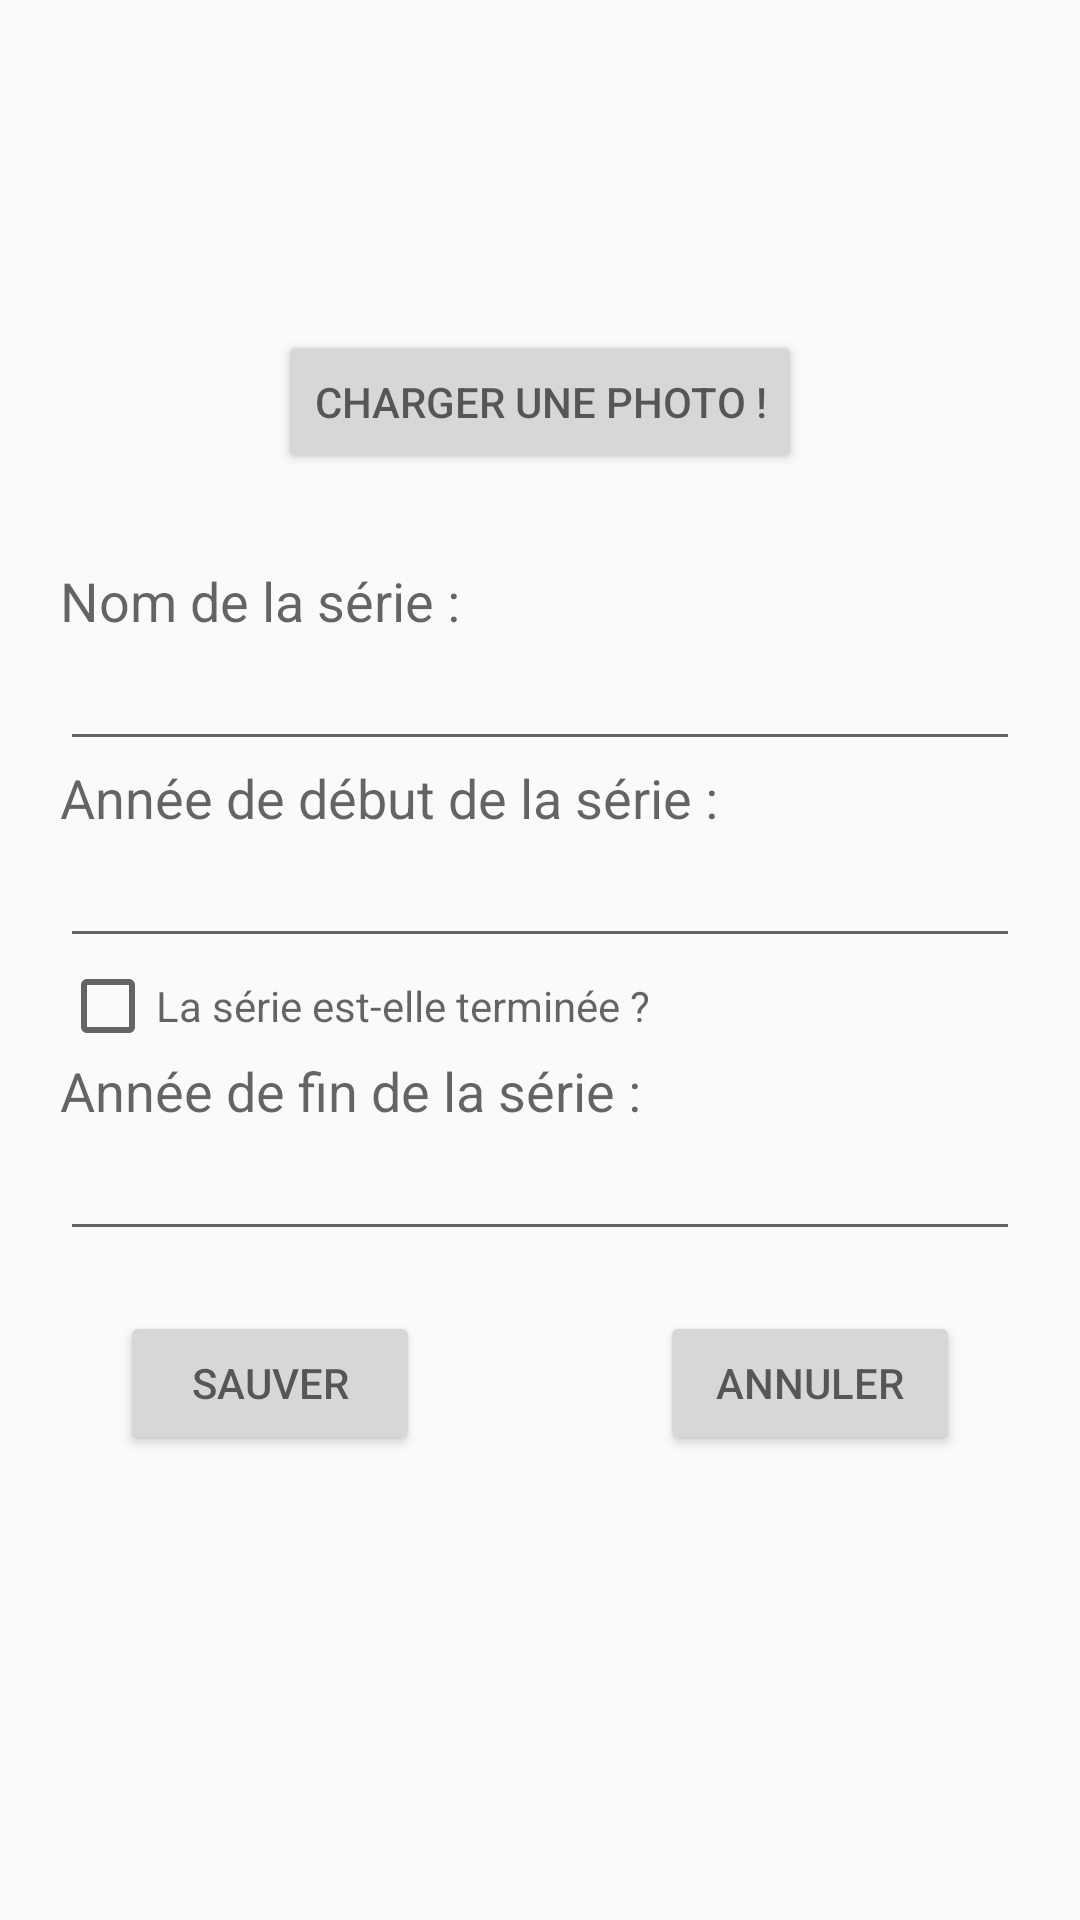

Write the Android layout XML for this screen, with the resource values it uses.
<!-- AndroidManifest.xml: application theme AppTheme -->
<!-- res/layout/activity_by_show_creation.xml -->
<?xml version="1.0" encoding="utf-8"?>
<LinearLayout
    xmlns:android="http://schemas.android.com/apk/res/android"
    xmlns:tools="http://schemas.android.com/tools"
    android:layout_width="match_parent" android:layout_height="match_parent"
    tools:context=".activities.ByShow_Creation">

    <ScrollView xmlns:android="http://schemas.android.com/apk/res/android"
        xmlns:app="http://schemas.android.com/apk/res-auto"
        android:layout_width="match_parent"
        android:layout_height="match_parent"
        android:id="@+id/scrollView">

        <LinearLayout
            xmlns:tools="http://schemas.android.com/tools"
            android:layout_width="fill_parent"
            android:layout_height="fill_parent"
            android:orientation="vertical"
            android:padding="5dp"
            android:layout_marginLeft="15dp"
            android:layout_marginRight="15dp"
            android:layout_marginTop="5dp"
            android:layout_marginBottom="5dp"
            tools:context=".ByShowCreation"
            android:descendantFocusability="beforeDescendants"
            android:focusableInTouchMode="true">

            <FrameLayout
                android:layout_width="300px"
                android:layout_height="300px"
                android:layout_gravity="center_horizontal">

                <ImageView
                    android:id="@+id/imgView"
                    android:layout_width="match_parent"
                    android:layout_height="match_parent"
                    android:minHeight="300px"
                    android:minWidth="300px"
                    android:scaleType="centerCrop"
                    android:background="@drawable/texture"
                    android:onClick="onClickUpload" />
            </FrameLayout>


            <Button
                android:id="@+id/buttonLoadPicture"
                android:layout_width="wrap_content"
                android:layout_height="wrap_content"
                android:layout_gravity="center"
                android:hint="@string/buttonLoadPicture"
                android:onClick="onClickUpload" />

            <TextView
                android:layout_width="wrap_content"
                android:layout_height="wrap_content"
                android:paddingTop="30dp"
                android:textAppearance="?android:attr/textAppearanceMedium"
                android:hint="@string/ShowName"
                android:id="@+id/showName" />

            <EditText
                android:layout_width="match_parent"
                android:layout_height="wrap_content"
                android:id="@+id/etShowName"
                android:inputType="textCapWords"/>

            <TextView
                android:layout_width="wrap_content"
                android:layout_height="wrap_content"
                android:textAppearance="?android:attr/textAppearanceMedium"
                android:hint="@string/ShowStart"
                android:id="@+id/showStart" />

            <EditText
                android:layout_width="match_parent"
                android:layout_height="wrap_content"
                android:inputType="date"
                android:digits="0123456789"
                android:maxLength="4"
                android:id="@+id/etShowStart" />

            <CheckBox
                android:layout_width="wrap_content"
                android:layout_height="wrap_content"
                android:hint="@string/cbisFinished"
                android:id="@+id/cbiSFinished"
                android:onClick="onClickCheckbox" />

            <TextView
                android:layout_width="wrap_content"
                android:layout_height="wrap_content"
                android:textAppearance="?android:attr/textAppearanceMedium"
                android:hint="@string/ShowEnd"
                android:id="@+id/showEnd" />

            <EditText
                android:layout_width="match_parent"
                android:layout_height="wrap_content"
                android:inputType="date"
                android:digits="0123456789"
                android:maxLength="4"
                android:id="@+id/etShowEnd"/>


            <GridLayout
                android:id="@+id/glShowEditCreat"
                android:orientation="horizontal"
                android:layout_width="match_parent"
                android:layout_height="wrap_content"
                android:layout_gravity="center_horizontal"
                android:layout_marginRight="20dp"
                android:layout_marginLeft="20dp"
                android:layout_marginTop="20dp"
                android:rowCount="1"
                android:columnCount="3">

                <Button
                    style="?android:attr/buttonStyleSmall"
                    android:layout_width="100dp"
                    android:layout_height="wrap_content"
                    android:hint="@string/buttonSave"
                    android:id="@+id/buttonOk"
                    android:layout_row="0"
                    android:layout_column="0"
                    android:onClick="onClickSave" />

                <Button
                    style="?android:attr/buttonStyleSmall"
                    android:layout_width="100dp"
                    android:layout_height="wrap_content"
                    android:hint="@string/buttonCancel"
                    android:id="@+id/buttonCancel"
                    android:layout_row="0"
                    android:layout_column="2"
                    android:onClick="onClickCancel" />
            </GridLayout>

        </LinearLayout>

    </ScrollView>

</LinearLayout>
<!-- resources referenced by this layout -->
<resources>
  <string name="ShowEnd">Année de fin de la série :</string>
  <string name="ShowName">Nom de la série :</string>
  <string name="ShowStart">Année de début de la série :</string>
  <string name="buttonCancel">ANNULER</string>
  <string name="buttonLoadPicture">CHARGER UNE PHOTO !</string>
  <string name="buttonSave">SAUVER</string>
  <string name="cbisFinished">La série est-elle terminée ?</string>
  <style name="AppTheme" parent="AppBaseTheme" />
  <style name="AppBaseTheme" parent="Theme.AppCompat.Light">
          
      </style>
</resources>
